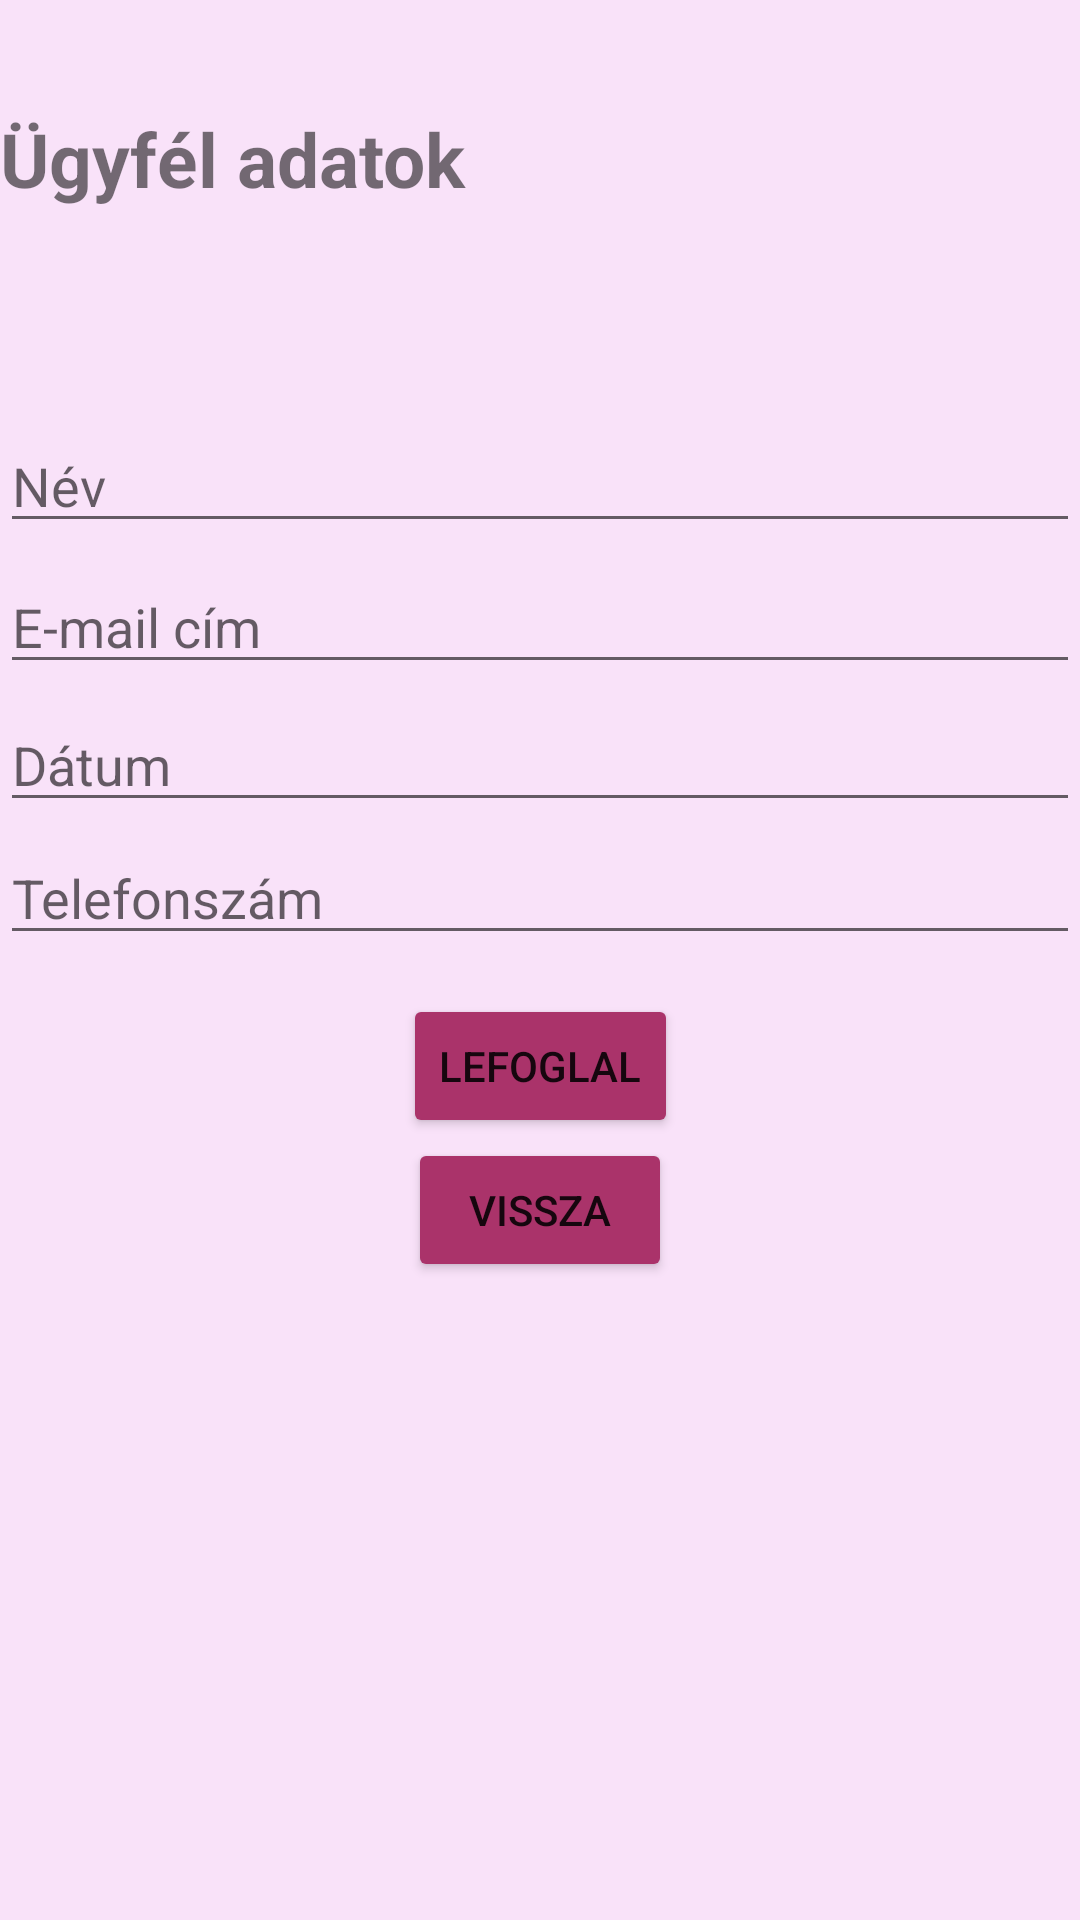

Produce the Android XML layout that renders to this screen, including the resource entries it uses.
<!-- AndroidManifest.xml: application theme Theme.EskuvoiHelyszin -->
<!-- res/layout/activity_foglalas.xml -->
<?xml version="1.0" encoding="utf-8"?>
<ScrollView xmlns:android="http://schemas.android.com/apk/res/android"
    xmlns:app="http://schemas.android.com/apk/res-auto"
    xmlns:tools="http://schemas.android.com/tools"
    android:layout_width="match_parent"
    android:layout_height="match_parent"
    android:background="@color/light_purple"
    tools:context=".FoglalasActivity">

    <androidx.constraintlayout.widget.ConstraintLayout
        android:layout_width="match_parent"
        android:layout_height="wrap_content">

        <TextView
            android:id="@+id/regText"
            android:layout_width="match_parent"
            android:layout_height="wrap_content"
            android:layout_marginTop="36dp"
            android:text="@string/adatok"
            android:textSize="25dp"
            android:textStyle="bold"
            app:layout_constraintLeft_toLeftOf="parent"
            app:layout_constraintRight_toRightOf="parent"
            app:layout_constraintStart_toStartOf="parent"
            app:layout_constraintTop_toTopOf="parent" />

        <TextView
            android:id="@+id/venue_name_city"
            android:layout_width="match_parent"
            android:layout_height="wrap_content"
            android:layout_marginTop="36dp"
            android:text=""
            android:textSize="20dp"
            android:textStyle="bold"
            app:layout_constraintLeft_toLeftOf="parent"
            app:layout_constraintRight_toRightOf="parent"
            app:layout_constraintStart_toStartOf="parent"
            app:layout_constraintTop_toBottomOf="@id/regText"/>

        <EditText
            android:id="@+id/name"
            android:layout_width="match_parent"
            android:layout_height="wrap_content"
            android:hint="@string/fullname"
            android:inputType="textPersonName"
            app:layout_constraintBottom_toBottomOf="parent"
            app:layout_constraintTop_toBottomOf="@id/venue_name_city"
            app:layout_constraintVertical_bias="0.028"
            tools:layout_editor_absoluteX="0dp" />

        <EditText
            android:id="@+id/email"
            android:layout_width="match_parent"
            android:layout_height="wrap_content"
            android:hint="@string/email"
            android:inputType="textEmailAddress"
            app:layout_constraintBottom_toBottomOf="parent"
            app:layout_constraintTop_toBottomOf="@id/name"
            app:layout_constraintVertical_bias="0.028"
            tools:layout_editor_absoluteX="0dp" />

        <EditText
            android:id="@+id/date"
            android:layout_width="match_parent"
            android:layout_height="wrap_content"
            android:clickable="false"
            android:cursorVisible="false"
            android:focusable="false"
            android:focusableInTouchMode="false"
            android:hint="@string/date"
            app:layout_constraintBottom_toBottomOf="parent"
            app:layout_constraintTop_toBottomOf="@id/email"
            app:layout_constraintVertical_bias="0.028"
            tools:layout_editor_absoluteX="0dp" />


        <EditText
            android:id="@+id/telnumber"
            android:layout_width="match_parent"
            android:layout_height="wrap_content"
            android:hint="@string/tel_number"
            android:inputType="phone"
            app:layout_constraintBottom_toBottomOf="parent"
            app:layout_constraintTop_toBottomOf="@id/date"
            app:layout_constraintVertical_bias="0.028"
            tools:layout_editor_absoluteX="0dp" />

        <Button
            android:id="@+id/foglalasButton"
            android:layout_width="wrap_content"
            android:layout_height="wrap_content"
            android:backgroundTint="@color/pink"
            android:onClick="foglalas"
            android:text="@string/lefoglal"
            app:layout_constraintBottom_toBottomOf="parent"
            app:layout_constraintEnd_toEndOf="parent"
            app:layout_constraintStart_toStartOf="parent"
            app:layout_constraintTop_toBottomOf="@+id/telnumber"
            app:layout_constraintVertical_bias="0.211" />

        <Button
            android:id="@+id/cancelButton"
            android:layout_width="wrap_content"
            android:layout_height="wrap_content"
            android:backgroundTint="@color/pink"
            android:onClick="cancel"
            android:text="@string/back"
            app:layout_constraintBottom_toBottomOf="parent"
            app:layout_constraintEnd_toEndOf="parent"
            app:layout_constraintStart_toStartOf="parent"
            app:layout_constraintTop_toBottomOf="@+id/foglalasButton"/>
    </androidx.constraintlayout.widget.ConstraintLayout>
</ScrollView>
<!-- resources referenced by this layout -->
<resources>
  <color name="light_purple">#F9E2F9</color>
  <color name="pink">#AA336A</color>
  <string name="adatok">Ügyfél adatok</string>
  <string name="back">Vissza</string>
  <string name="date">Dátum</string>
  <string name="email">E-mail cím</string>
  <string name="fullname">Név</string>
  <string name="lefoglal">Lefoglal</string>
  <string name="tel_number">Telefonszám</string>
  <style name="Theme.EskuvoiHelyszin" parent="Theme.MaterialComponents.DayNight.DarkActionBar">
          
          <item name="colorPrimary">@color/purple_500</item>
          <item name="colorPrimaryVariant">@color/purple_700</item>
          <item name="colorOnPrimary">@color/white</item>
          
          <item name="colorSecondary">@color/teal_200</item>
          <item name="colorSecondaryVariant">@color/teal_700</item>
          <item name="colorOnSecondary">@color/black</item>
          
          <item name="android:statusBarColor" tools:targetApi="l">?attr/colorPrimaryVariant</item>
          
      </style>
  <color name="purple_500">#FF6200EE</color>
  <color name="purple_700">#FF3700B3</color>
  <color name="white">#FFFFFFFF</color>
  <color name="teal_200">#FF03DAC5</color>
  <color name="teal_700">#FF018786</color>
  <color name="black">#FF000000</color>
</resources>
